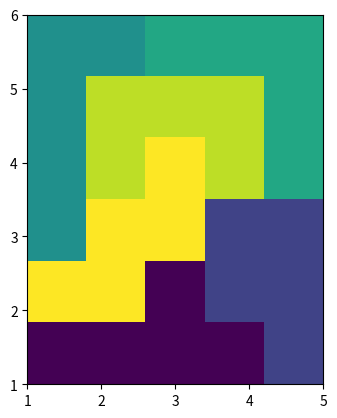

This chart was generated by the following Python code:
import copy       #מסייע בהמשך בהעתקת רשימות בתוך רשימות
import matplotlib.pyplot as plt           #רעיון מעניין להצגה גרפית של הפתרון

#כל צורה במשחק מקבלת שם ומטריצה

# אם נעמיד את תת הרשימות אחת מתחת לשנייה נוכל לראות את הצורה#



#shapes:
X=[[0,1,0],[1,1,1],[0,1,0]]
P=[[2,2,2],[0,2,2],[0,0,0]]
Z=[[3,3,0],[0,3,0],[0,3,3]]
F=[[0,0,0,0],[0,0,0,0],[0,4,0,0],[4,4,4,4]]
L=[[5,5,5,5],[0,0,0,5],[0,0,0,0],[0,0,0,0]]
V=[[6,0,0],[6,0,0],[6,6,6]]
R=[[0,7,7],[7,7,0],[0,7,0]]
T=[[0,8,0],[0,8,0],[8,8,8]]
H=[[9,9,0],[0,9,0],[9,9,0]]
W=[[0,0,10],[0,10,10],[10,10,0]]
N=[[0,11,11,11],[11,11,0,0],[0,0,0,0],[0,0,0,0]]
I=[[12,0,0,0],[12,0,0,0],[12,0,0,0],[12,0,0,0]] 
#כל פאזל מורכב מחלקים שונים וכאן אנו מזינים את החלקים בחידה הספציפית
#here you put the parts in the riddle:
katamino=[L,V,P,H,W,F]


#here we build the board


num_parts=len(katamino)
#creating the board
Board=[]
for i in range (num_parts):
    Board.append([0,0,0,0,0])
#here we rotate the shape including mirror image     כאן מסובים את הצורה כולל תמונת ראי 
def rotateMatrix(matx):
    N=len(matx[0])
    mat = copy.deepcopy(matx)
    # Consider all squares one by one
    for x in range(0, 2):

        # Consider elements in group
        # of 4 in current square
        for y in range(x, N - x - 1):
            # store current cell in temp variable
            temp = mat[x][y]

            # move values from right to top
            mat[x][y] = mat[y][N - 1 - x]

            # move values from bottom to right
            mat[y][N - 1 - x] = mat[N - 1 - x][N - 1 - y]

            # move values from left to bottom
            mat[N - 1 - x][N - 1 - y] = mat[N - 1 - y][x]

            # assign temp to left
            mat[N - 1 - y][x] = temp

    return mat

def allShapeForms(shape):
        s = []
        s.append(shape)
        cp = copy.deepcopy(shape)
        for i in range(3):
            x = rotateMatrix(cp)
            s.append(x)
            cp = x
        cp = []
        for item in shape:
            cp.append(item[::-1])
        s.append(cp)
        for i in range(3):
            x = rotateMatrix(cp)
            s.append(x)
            cp = x
        return s


#here we fit shape to board  כאן מתאימים צורה ללוח שלנו

#that the shape will not get out of the board שהצורה לא תצא מהלוח
def fitForm2Board (form,tempboard):
    board=copy.deepcopy(tempboard)
    combinationFormList=[]
    collision = 0
    for y in range(num_parts):
        for x in range (5):
            for index, row in enumerate(form):
                for ind, cell in enumerate(row):


                    if cell != 0:
                        if (index+y<num_parts and ind+x<5) and (board[index+y][ind+x] == 0):
                                board[index+y][ind+x] = cell
                        else:
                            collision += 1

            if collision > 0:
                collision = 0
                board = copy.deepcopy(tempboard)

            else:
                combinationFormList.append(board)
                board =copy.deepcopy(tempboard)

    return combinationFormList

#פונקציה קטנה להצגת  מטריצה בדו מימד במקום כרשימה אחת ארוכה
def print2d(mat):
    for item in mat:
        print(item)

#כאן בודקים היכן יש מקומות ריקים בלוח בשכנות לצורה שלנו
def emptyNeighbors(y,x,board):
    nbrs = []
    if board[y][x] == 0:
        if (y - 1) >= 0 and board[y - 1][x] == 0:
            nbrs.append((y - 1, x))
        if (y + 1) <= (num_parts - 1) and board[y + 1][x] == 0:
            nbrs.append((y + 1, x))
        if (x - 1) >= 0 and  board[y][x - 1] == 0:
            nbrs.append((y, x - 1))
        if (x + 1) <= 4 and board[y][x + 1] == 0:
            nbrs.append((y, x + 1))
    else:
        return None
    return nbrs
#כדי לצמצם אפשרויות אנו מסירים לוחות אם איים ריקים שאינם מתאימים לשום צורה
def chekSmallCloseTeritoriesInBoard (board):
    for y in range (num_parts):
        for x in range (5):
            if emptyNeighbors(y,x,board)!=None and len(emptyNeighbors(y,x,board))==0:
                    return False
            if emptyNeighbors(y,x,board)!=None and len(emptyNeighbors(y,x,board))==1:
                z=emptyNeighbors(y,x,board)[0][0]
                k=emptyNeighbors(y,x,board)[0][1]
                if len(emptyNeighbors(z,k,board))==1:
                    return False
            if emptyNeighbors(y,x,board)!=None and len(emptyNeighbors(y,x,board))==2:
                z=emptyNeighbors(y,x,board)[0][0]
                k=emptyNeighbors(y,x,board)[0][1]
                g=emptyNeighbors(y,x,board)[1][0]
                h=emptyNeighbors(y,x,board)[1][1]
                if len(emptyNeighbors(z,k,board))==1 and len(emptyNeighbors(g,h,board))==1 :
                    return False
    return True
#כאן אנו מייצרים את האפשרויות השונות של הלוחות לכל צורה וצורה
#return all bords:
def allShapePossibilities (shape,board):
    allposs=[]
    for item in allShapeForms(shape):
        for b1 in fitForm2Board(item, board):
            if chekSmallCloseTeritoriesInBoard(b1):
                allposs.append(b1)
    return allposs
#כאן כתובה הפונקציה הראשית שפותרת את החידה כלולאה מקוננת

#nested loop to solve the puzzle and find us the winnig board
Num = 0
def findAll (board):
    global Num
    for b in allShapePossibilities(katamino[Num],board):
        if Num==num_parts-1:
                    print2d(b)
                    z = board #for the graphics
                    for ind, row in enumerate(z):
                        for index, num in enumerate(row):
                            if num == 1:
                                z[ind][index] = 1
                            if num == 2:
                                z[ind][index] = 2
                            if num == 3:
                                z[ind][index] = 3
                            if num == 4:
                                z[ind][index] = 4
                            if num == 5:
                                z[ind][index] = 5
                            if num == 6:
                                z[ind][index] = 6
                            if num == 7:
                                z[ind][index] = 7
                            if num == 8:
                                z[ind][index] = 8
                            if num == 9:
                                z[ind][index] = 9
                            if num == 10:
                                z[ind][index] = 10
                            if num == 11:
                                z[ind][index] = 11
                            if num == 12:
                                z[ind][index] = 12
                    fig = plt.figure()
                    ax = fig.add_subplot(111)
                    ax.imshow(z, extent=[1, 5, 1, num_parts], interpolation='none')
                    plt.show()
                    quit()
        else:
            Num+=1
            findAll(b) #nested loop כאן הלוואה המקוננת המחזירה את עצמה עד שמוצאת פתרון
            Num-=1 # if we didn't find solution in that path למקרה שלא מצאנו פתרון חוזרים צעד לאחור
findAll(Board) #הפעלת הפונקציה הרקורסיבית המקוננת
